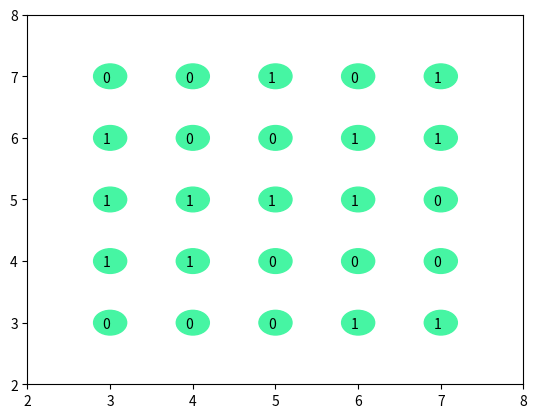

This chart was generated by the following Python code:
import numpy as np
import matplotlib.pyplot as plt
import pandas as pd
# cd Documents\Python_Scripts\Networks_Science

graph = {'A': ['B', 'C'],
         'B': ['A', 'D', 'E'],
         'C': ['A', 'F'],
         'D': ['B'],
         'E': ['B', 'F'],
         'F': ['C', 'E']}

# a = set('hello world')
# b = set('world')
# print(a)
# print(b)
# print(a-b)

def dfs(graph, start): #Depth-First Search — Поиск вглубину, функция выводит достижимые вершины из данной
    visited, stack = [], [start] # посещенные и непосещенные вершины, начинается с той, от которой идем (то есть как бы из пустой вершины)
    while stack:
        vertex = stack.pop() #забираем верхний элемент из стэка необработанных вершин,то есть начальную
        if vertex not in visited: # если вершина не посещена
            visited.append(vertex)
            stack.extend(set(graph[vertex]) - set(visited)) # убираем из множества соседних вершин
    return visited                                          #  для вершины vertex (с неповторяющимися  элементами) множество посещенных вершнм

print(dfs(graph, 'A'))

def dfs_paths(graph, start, goal):
    stack = [(start, [start])]  # (vertex, path)
    while stack:
        (vertex, path) = stack.pop()
        for next in set(graph[vertex]) - set(path):
            if next == goal:
                yield path + [next]
            else:
                stack.append((next, path + [next]))

print(list(dfs_paths(graph, 'A', 'F')))

# from queue import deque
#
#
# def bfs(graph, start):
#     visited, queue = [], deque([start])
#     while queue:
#         vertex = queue.pop()
#         if vertex not in visited:
#             visited.append(vertex)
#             queue.extendleft(set(graph[vertex]) - set(visited))
#     return visited
#
# print(bfs(graph, 'A'))
#
# def bfs_paths(graph, start, goal):
#     queue = deque([(start, [start])])
#     while queue:
#         (vertex, path) = queue.pop()
#         for next in set(graph[vertex]) - set(path):
#             if next == goal:
#                 yield path + [next]
#             else:
#                 queue.appendleft((next, path+[next]))
#
# print(list(bfs_paths(graph, 'A', 'F')))

L = np.random.randint(0,2,25)
L = L.reshape(5,5)
dfL = pd.DataFrame(data = L, index = ['1','2','3','4','5'], columns = ['1','2','3','4','5'])
# G = dict(zip(dfL,L))
print(dfL)
fig, ax = plt.subplots() # note we must use plt.subplots, not plt.subplot
ax.set_xlim((2, 8))
ax.set_ylim((2, 8))

circles = []
for i in range(1,6):
    for j in range(1,6):
        circles.append(plt.Circle((2 + j,8 - i), 0.2, color='#46f5a3')) #0.01 + j//9, 0.95 - i//9
        plt.text(2 + j-0.09,8 - i - 0.09,dfL.loc[str(j),str(i)])




for c in circles:
    ax.add_artist(c)

plt.show()
fig.savefig('plotcircles2.png')
